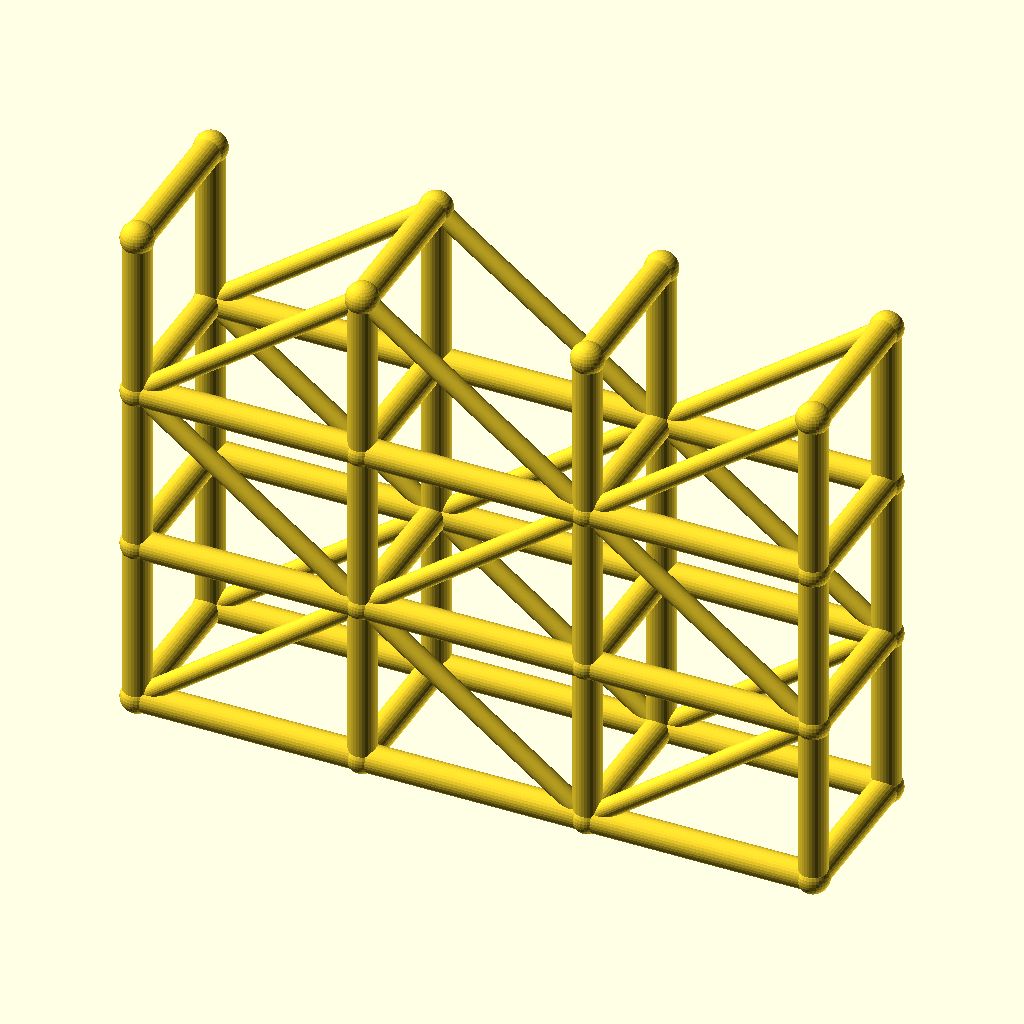
Cell 1: the model at its default parameters.
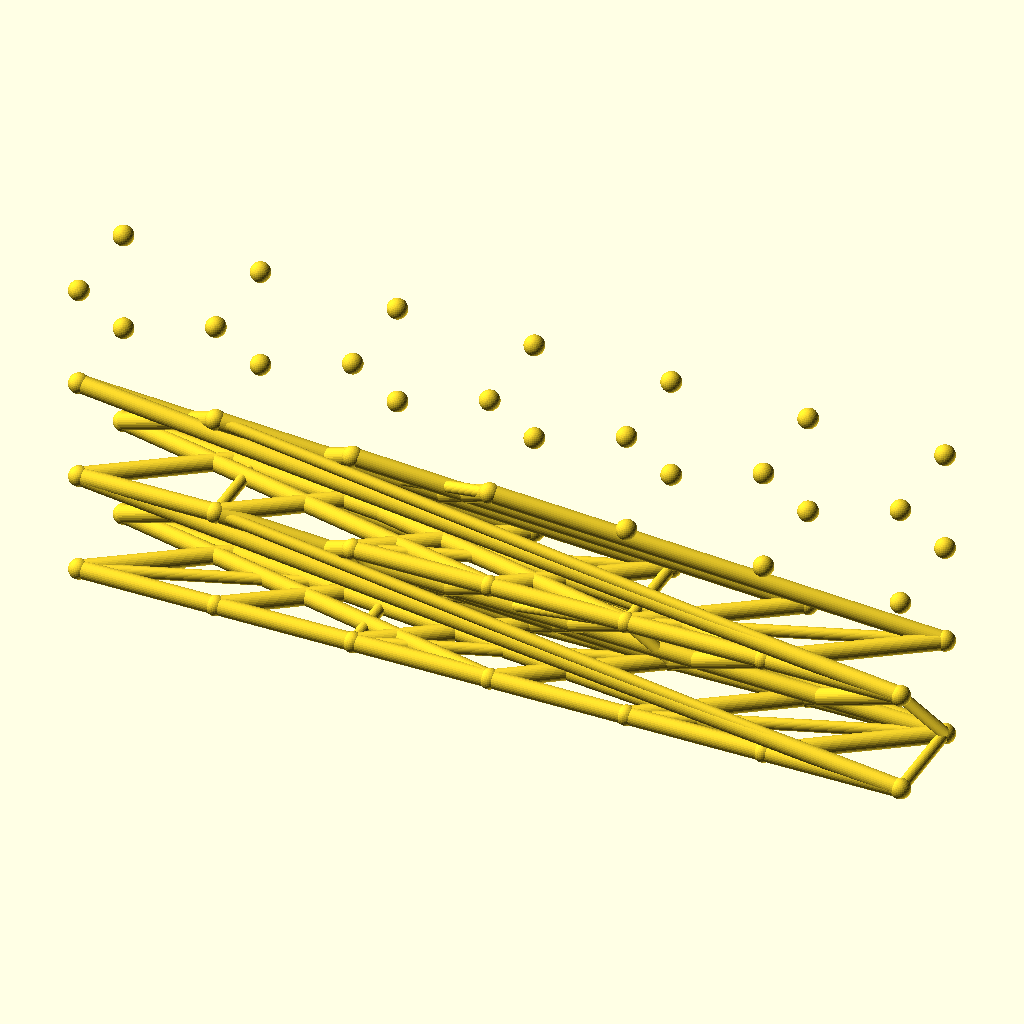
Cell 2: the same model with spans = 6.
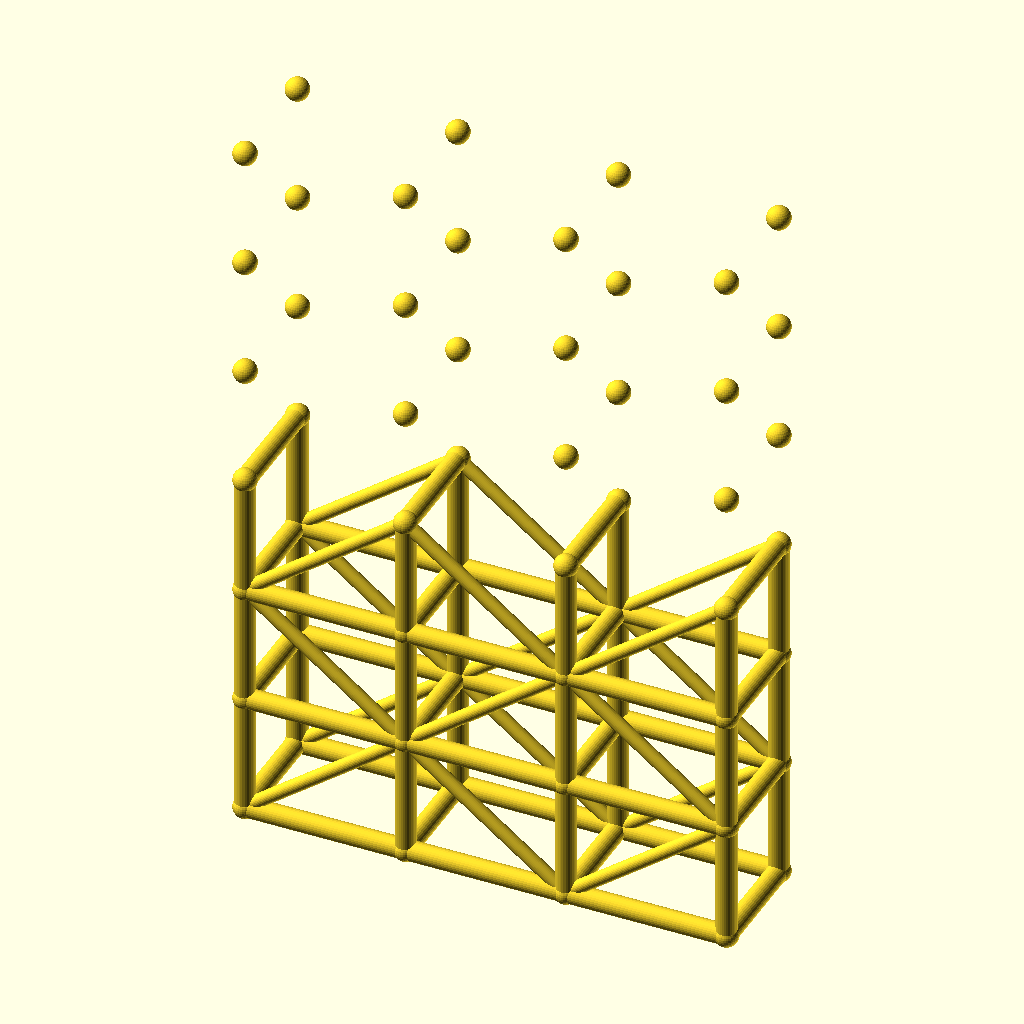
Cell 3: the same model with levels = 6.
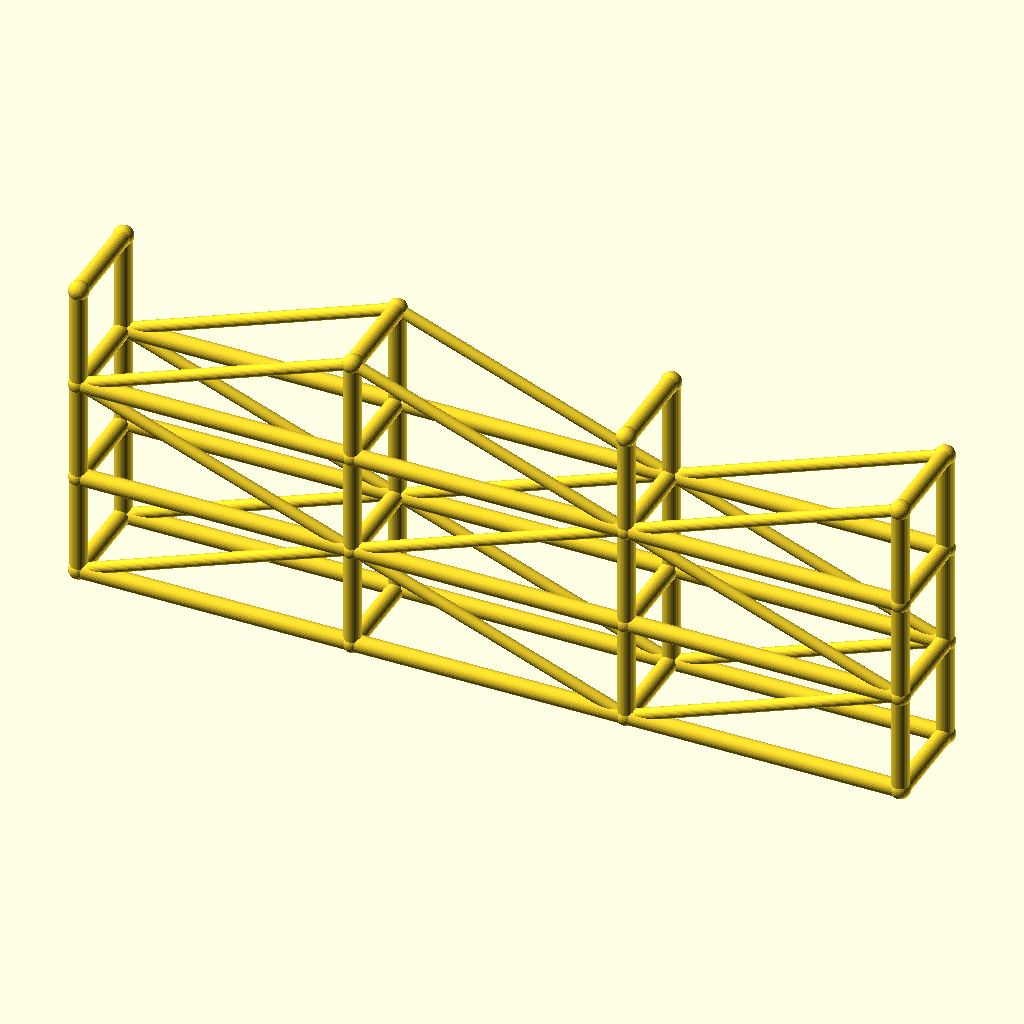
Cell 4: the same model with bay_l = 80.
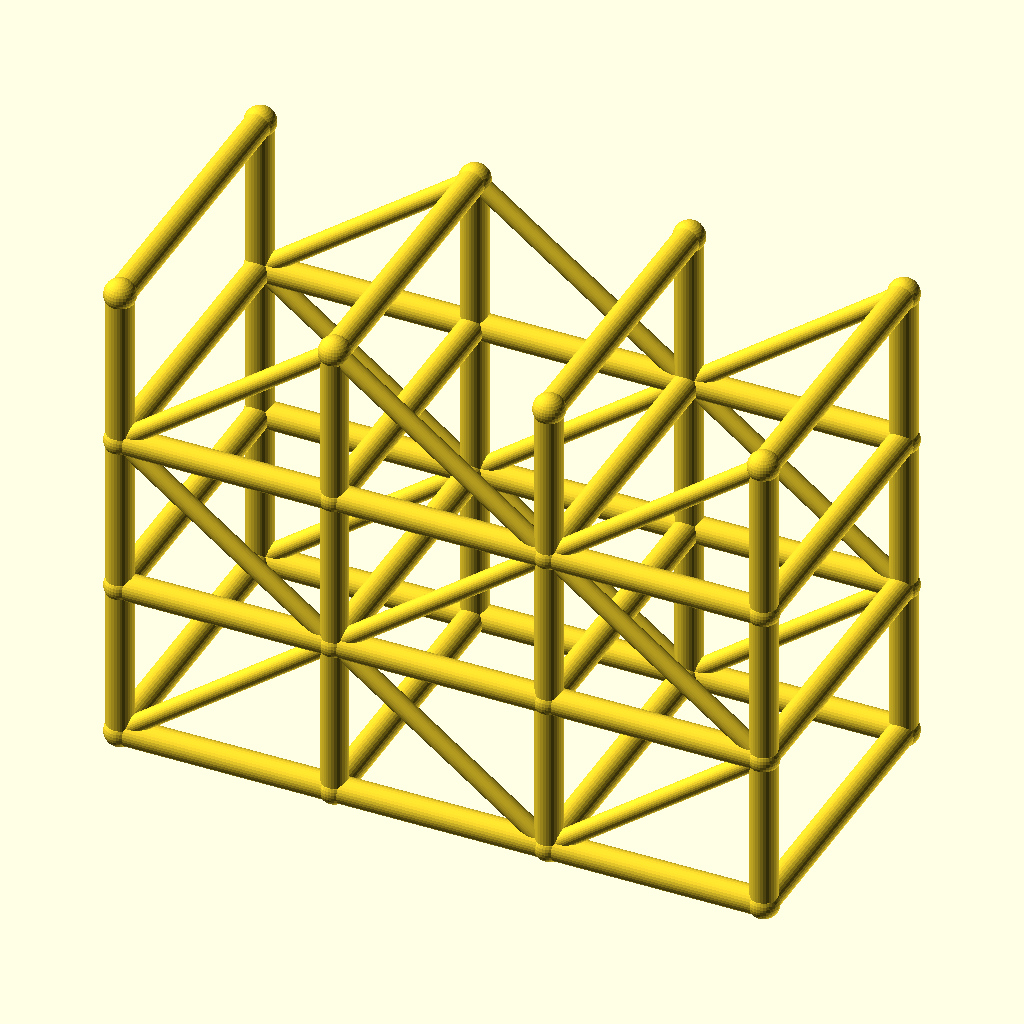
Cell 5: tower_w = 56 (everything else at default).
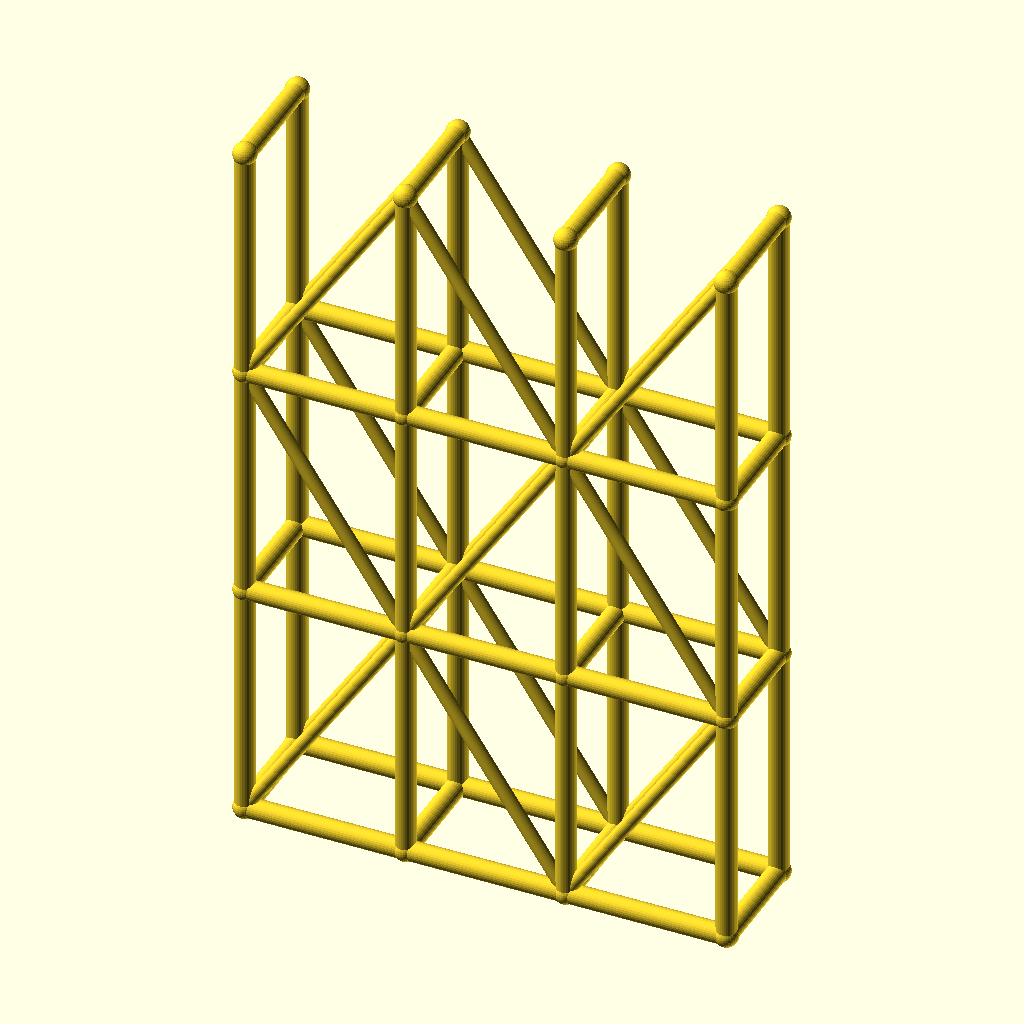
Cell 6 — lift_h set to 60, the other parameters unchanged.
All cells are drawn from the same view direction (rotation 55°, 0°, 25°, orthographic, colour scheme Cornfield), but the view is re-fitted for each cell, so position and scale can differ between cells as well as the parameter.
The OpenSCAD source (optional_data/data/wire3/scaffold/scene_0054.scad):
$fn = 32;

// ----------------------------------------------------------------------
// Scaffold tower: 3 spans x 3 lifts
// ----------------------------------------------------------------------

// --- parameters (mm) ---
spans = 3;                // spans along X
levels = 3;               // lift levels
bay_l = 40;               // span length, X
tower_w = 28;             // tower width, Y
lift_h = 30;              // lift height, Z
post_r = 2.5;             // post and ledger radius
brace_r = 1.7;            // diagonal brace radius
joint_r = 2.9;            // joint ball radius

bbox_x = spans * bay_l + 2 * joint_r;  // overall X, joints included
bbox_y = tower_w + 2 * joint_r;  // overall Y, joints included
bbox_z = levels * lift_h + 2 * joint_r;  // overall Z, joints included
post_d = 2 * post_r;  // post stock diameter
brace_d = 2 * brace_r;  // brace stock diameter
tower_l = spans * bay_l;  // tower footprint length
tower_h = levels * lift_h;  // tower height
nodes = [for (lvl = [0 : levels], side = [0, 1], st = [0 : spans]) [st * bay_l, side * tower_w, lvl * lift_h]];

module member(a, b, r) {
  /* round stock from joint a to joint b, ends buried in the joint balls */
  d = b - a;
  length = norm(d);
  translate(a) rotate([0, acos(d[2] / length), atan2(d[1], d[0])])
    cylinder(h = length, r = r);
}

module joint(p, r) {
  /* ball at the joint centre, fatter than every member meeting there */
  translate(p) sphere(r = r);
}

/* members - each call is one graph edge */
member(nodes[0], nodes[8], post_r);
member(nodes[1], nodes[9], post_r);
member(nodes[2], nodes[10], post_r);
member(nodes[3], nodes[11], post_r);
member(nodes[0], nodes[1], post_r);
member(nodes[1], nodes[2], post_r);
member(nodes[2], nodes[3], post_r);
member(nodes[4], nodes[12], post_r);
member(nodes[5], nodes[13], post_r);
member(nodes[6], nodes[14], post_r);
member(nodes[7], nodes[15], post_r);
member(nodes[4], nodes[5], post_r);
member(nodes[5], nodes[6], post_r);
member(nodes[6], nodes[7], post_r);
member(nodes[8], nodes[16], post_r);
member(nodes[9], nodes[17], post_r);
member(nodes[10], nodes[18], post_r);
member(nodes[11], nodes[19], post_r);
member(nodes[8], nodes[9], post_r);
member(nodes[9], nodes[10], post_r);
member(nodes[10], nodes[11], post_r);
member(nodes[12], nodes[20], post_r);
member(nodes[13], nodes[21], post_r);
member(nodes[14], nodes[22], post_r);
member(nodes[15], nodes[23], post_r);
member(nodes[12], nodes[13], post_r);
member(nodes[13], nodes[14], post_r);
member(nodes[14], nodes[15], post_r);
member(nodes[16], nodes[24], post_r);
member(nodes[17], nodes[25], post_r);
member(nodes[18], nodes[26], post_r);
member(nodes[19], nodes[27], post_r);
member(nodes[16], nodes[17], post_r);
member(nodes[17], nodes[18], post_r);
member(nodes[18], nodes[19], post_r);
member(nodes[20], nodes[28], post_r);
member(nodes[21], nodes[29], post_r);
member(nodes[22], nodes[30], post_r);
member(nodes[23], nodes[31], post_r);
member(nodes[20], nodes[21], post_r);
member(nodes[21], nodes[22], post_r);
member(nodes[22], nodes[23], post_r);
member(nodes[0], nodes[4], post_r);
member(nodes[1], nodes[5], post_r);
member(nodes[2], nodes[6], post_r);
member(nodes[3], nodes[7], post_r);
member(nodes[8], nodes[12], post_r);
member(nodes[9], nodes[13], post_r);
member(nodes[10], nodes[14], post_r);
member(nodes[11], nodes[15], post_r);
member(nodes[16], nodes[20], post_r);
member(nodes[17], nodes[21], post_r);
member(nodes[18], nodes[22], post_r);
member(nodes[19], nodes[23], post_r);
member(nodes[24], nodes[28], post_r);
member(nodes[25], nodes[29], post_r);
member(nodes[26], nodes[30], post_r);
member(nodes[27], nodes[31], post_r);
member(nodes[0], nodes[9], brace_r);
member(nodes[9], nodes[2], brace_r);
member(nodes[2], nodes[11], brace_r);
member(nodes[4], nodes[13], brace_r);
member(nodes[13], nodes[6], brace_r);
member(nodes[6], nodes[15], brace_r);
member(nodes[16], nodes[9], brace_r);
member(nodes[9], nodes[18], brace_r);
member(nodes[18], nodes[11], brace_r);
member(nodes[20], nodes[13], brace_r);
member(nodes[13], nodes[22], brace_r);
member(nodes[22], nodes[15], brace_r);
member(nodes[16], nodes[25], brace_r);
member(nodes[25], nodes[18], brace_r);
member(nodes[18], nodes[27], brace_r);
member(nodes[20], nodes[29], brace_r);
member(nodes[29], nodes[22], brace_r);
member(nodes[22], nodes[31], brace_r);

/* joint balls */
for (p = nodes) joint(p, joint_r);
Parameter table extracted from the source (name, type, default, range or options):
spans: number, default 3
levels: number, default 3
bay_l: number, default 40
tower_w: number, default 28
lift_h: number, default 30
post_r: number, default 2.5
brace_r: number, default 1.7
joint_r: number, default 2.9
